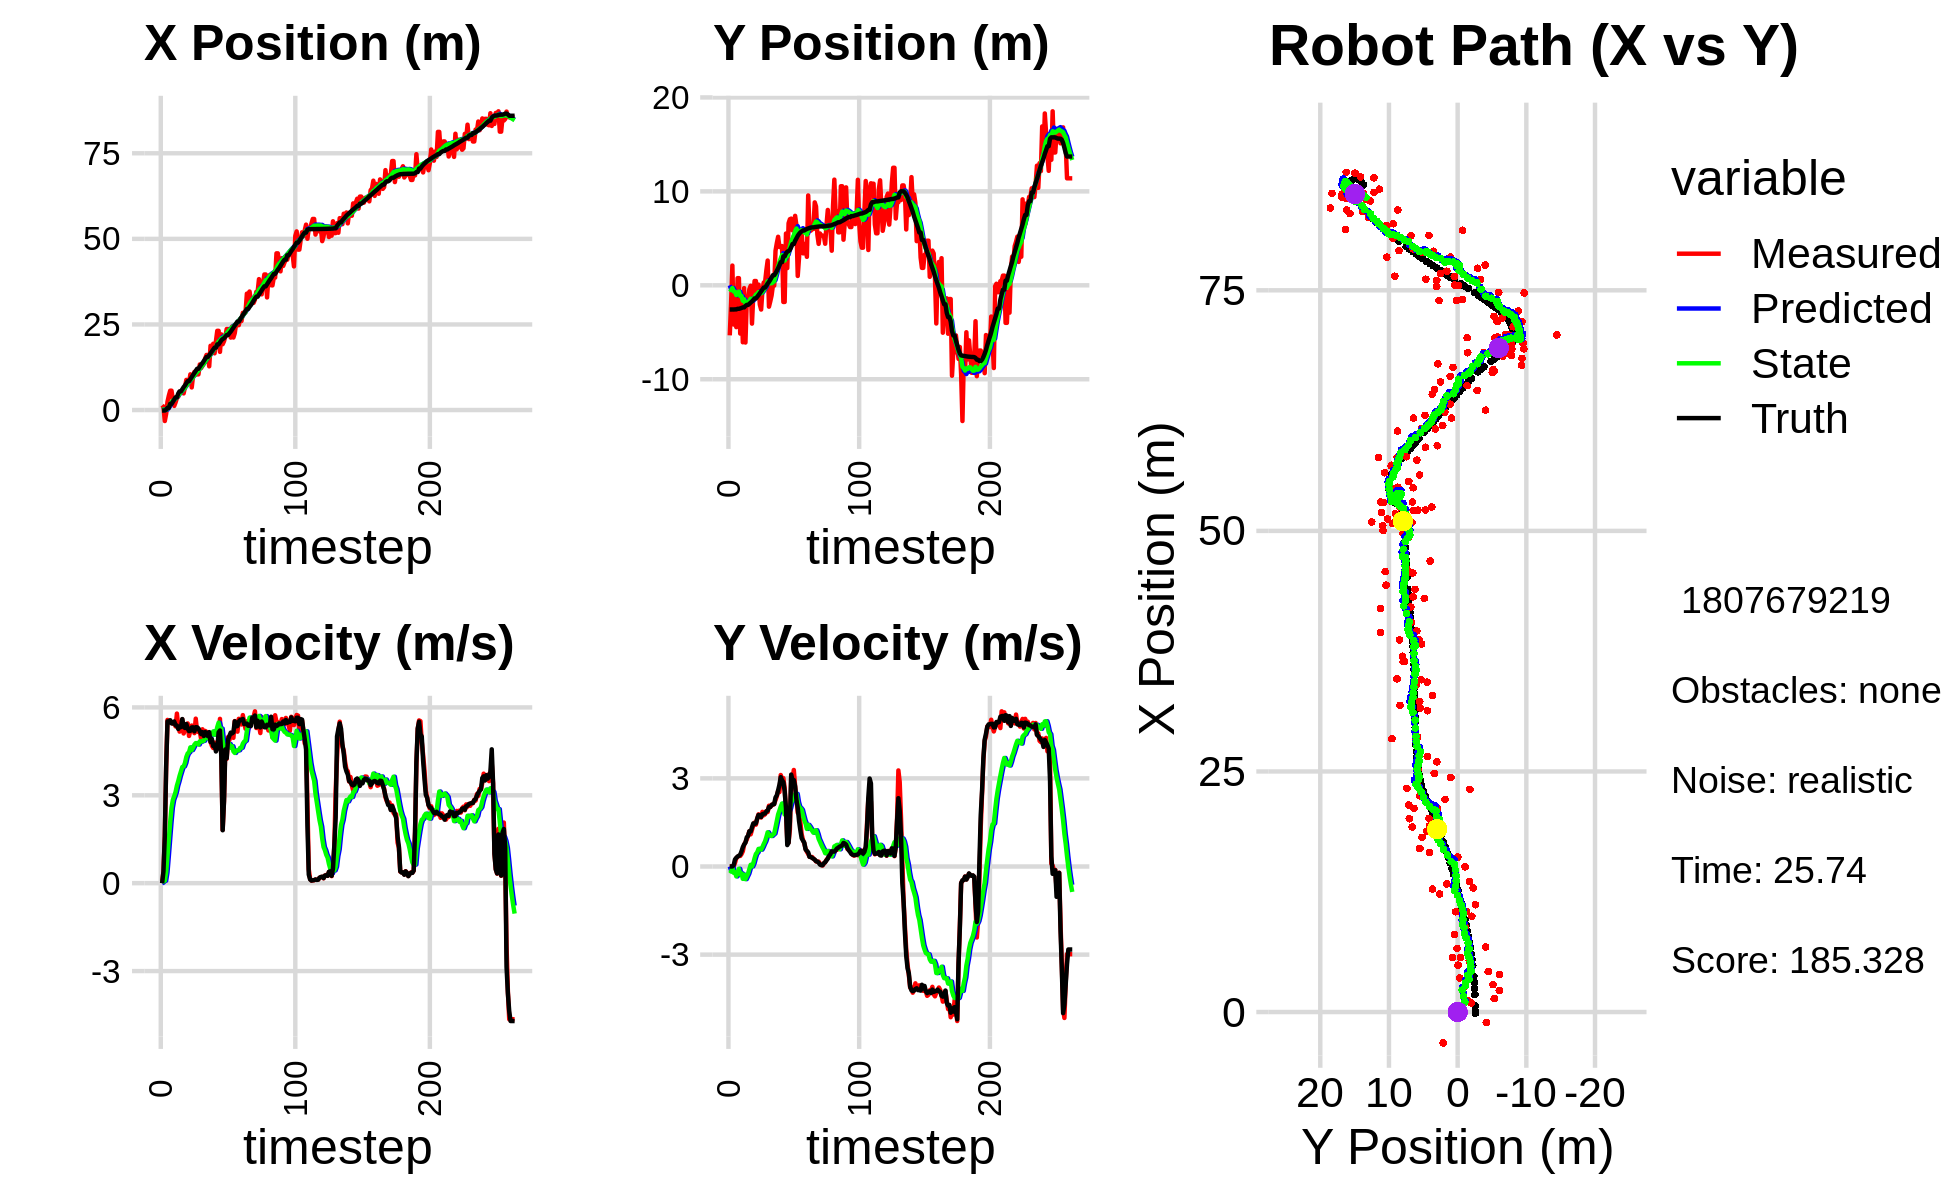

The data file committed next to this chart (first rows):
0.000000000000000000e+00, 0.000000000000000000e+00, 0.000000000000000000e+00, 0.000000000000000000e+00, 0.000000000000000000e+00, 0.000000000000000000e+00, 0.000000000000000000e+00, 0.000000000000000000e+00, 0.000000000000000000e+00, 0.000000000000000000e+00, 0.000000000000000000e+00, 0.000000000000000000e+00, -1.291633692575948067e-01, -2.576194286298394864e+00, 0.000000000000000000e+00, 0.000000000000000000e+00, 0.000000000000000000e+00, -4.837352898903191090e-04
1.396244302893751899e+00, -5.329527617029719444e+00, 0.000000000000000000e+00, 0.000000000000000000e+00, 0.000000000000000000e+00, 0.000000000000000000e+00, 0.000000000000000000e+00, 0.000000000000000000e+00, 8.842846652072676450e-02, -3.774919875418307758e-01, 1.675329239719917235e-02, -1.306953584296680348e-01, -1.291633692575948067e-01, -2.576194286298394864e+00, 0.000000000000000000e+00, 0.000000000000000000e+00, 0.000000000000000000e+00, -4.837352898903191090e-04
9.484944494584585106e-01, -1.959113300371071231e+00, 3.939999783740538719e-01, -1.102566336325754682e-04, 9.010379576044667826e-02, -3.905615233847976042e-01, 1.675329239719917235e-02, -1.306953584296680348e-01, 1.501900527057214996e-01, -5.093149875154053818e-01, 6.444513672163301732e-02, -1.706306234297633451e-01, -1.291633692575948067e-01, -2.576194286298394864e+00, 4.000000000000000222e-01, 0.000000000000000000e+00, 4.000000059604644775e-01, 2.798391797114163637e-04
-3.204182728690677440e+00, 2.099555255560621170e+00, 1.584999976086323148e+00, -4.435451047286120634e-04, 1.566345663778848096e-01, -5.263780498583817691e-01, 6.444513672163301732e-02, -1.706306234297633451e-01, -2.774077113296691266e-04, -2.917506746771438841e-01, 8.346112437160839448e-02, -4.249413981866573264e-02, -1.145797818898536546e-01, -2.576192139510546930e+00, 1.600000000000000089e+00, 1.000000000000000021e-03, 1.600000023841857910e+00, 2.798391797114163637e-04
-1.097211941876340857e+00, -4.175436390805796982e+00, 3.930994177829325587e+00, 6.762313599676818450e-03, 8.068704725831170668e-03, -2.960000886590104519e-01, 8.346112437160839448e-02, -4.249413981866573264e-02, 8.225604489537259589e-02, -6.507458909526723234e-01, 3.679550133484317254e-01, -2.144836428695004460e-01, 1.211646944901676876e-01, -2.575477493375774252e+00, 4.000000000000000000e+00, 4.800000000000000100e-02, 4.000000000000000000e+00, -1.720253610983490944e-03
2.445708051803339167e+00, -7.852196501296296871e-01, 5.572689555538911321e+00, 1.208544549197338863e-01, 1.190515462302157712e-01, -6.721942552396223958e-01, 3.679550133484317254e-01, -2.144836428695004460e-01, 4.843466663123695559e-01, -6.662776678488864235e-01, 9.224460036245902828e-01, -1.911777013619894439e-01, 6.447891148455709986e-01, -2.564841608897864056e+00, 5.522000000000000242e+00, 2.409999999999999920e-01, 5.526999950408935547e+00, -2.168351784348487854e-02
4.201928988442440449e+00, -4.456548577586744386e+00, 5.524758513715323005e+00, 2.829630411004847579e-01, 5.765912666748286286e-01, -6.853954379850853984e-01, 9.224460036245902828e-01, -1.911777013619894439e-01, 1.021662882812780726e+00, -1.036181989125821046e+00, 1.500217560886501600e+00, -3.359230853920054383e-01, 6.447891148455709986e-01, -2.564841608897864056e+00, 5.519000000000000128e+00, 2.949999999999999845e-01, 5.526999950408935547e+00, -5.117255449295043945e-02
5.650221959249572379e+00, 7.587646230212842235e-01, 5.527450538946440339e+00, 3.250561873995774786e-01, 1.171684638901430819e+00, -1.069774297665021523e+00, 1.500217560886501600e+00, -3.359230853920054383e-01, 1.662701505682466552e+00, -8.511060831282361017e-01, 2.081692046555857711e+00, -1.976313713780671333e-01, 1.813967124042269008e+00, -2.503146769405194760e+00, 5.562000000000000277e+00, 3.400000000000000244e-01, 5.572000026702880859e+00, -5.873996391892433167e-02
5.650221959249572379e+00, 7.587646230212842235e-01, 5.496086406978426986e+00, 3.620732970186352206e-01, 1.870870710338052412e+00, -8.708692202660428539e-01, 2.081692046555857711e+00, -1.976313713780671333e-01, 2.297596128340240185e+00, -6.753615800936618729e-01, 2.580296630327820306e+00, -7.864821388819746850e-02, 1.813967124042269008e+00, -2.503146769405194760e+00, 5.456000000000000405e+00, 3.649999999999999911e-01, 5.467999935150146484e+00, -6.578332930803298950e-02
2.843674198280916166e+00, -5.138942466478538584e+00, 5.443201069604509001e+00, 3.585892963954637191e-01, 2.555625791373022260e+00, -6.832264014824815934e-01, 2.580296630327820306e+00, -7.864821388819746850e-02, 2.726442192274086906e+00, -1.124749639454789785e+00, 2.844840246020016838e+00, -2.649276473240971264e-01, 2.441973105845748115e+00, -2.462191568521397755e+00, 5.453000000000000291e+00, 4.020000000000000240e-01, 5.467999935150146484e+00, -6.578332930803298950e-02
1.210704699821996355e+00, -1.441273497700524153e+00, 5.465673972336921871e+00, 4.227654762578160197e-01, 3.010926216876088635e+00, -1.151242404187199586e+00, 2.844840246020016838e+00, -2.649276473240971264e-01, 3.029442912826467715e+00, -1.148245512470522645e+00, 2.971097777288449926e+00, -2.336994116031291813e-01, 3.071077719412197649e+00, -2.414405810197866042e+00, 5.519000000000000128e+00, 5.190000000000000169e-01, 5.543000221252441406e+00, -9.664613008499145508e-02
2.240441576002149215e+00, -6.065819548397302086e+00, 5.351907530441360805e+00, 5.188576170024006284e-01, 3.326552690555312886e+00, -1.171615453630835635e+00, 2.971097777288449926e+00, -2.336994116031291813e-01, 3.381793358506989922e+00, -1.649410654997864878e+00, 3.113382969127371336e+00, -4.200923516174077665e-01, 3.706549063519539722e+00, -2.353661345533086813e+00, 5.392999999999999794e+00, 6.580000000000000293e-01, 5.433000087738037109e+00, -9.664613008499145508e-02
3.526240781556642112e+00, -2.978705329195082685e-01, 5.788779871240333108e+00, 7.408935156933372790e-01, 3.693131655419727100e+00, -1.691419890159605588e+00, 3.113382969127371336e+00, -4.200923516174077665e-01, 3.828814275606434059e+00, -1.489726545639250999e+00, 3.330062973568433726e+00, -2.810903922523906862e-01, 3.706549063519539722e+00, -2.353661345533086813e+00, 5.381000000000000227e+00, 7.489999999999999991e-01, 5.433000087738037109e+00, -1.272957921028137207e-01
3.891232506199257202e+00, -6.091929958471943074e+00, 5.354633082879657557e+00, 8.262148299456993916e-01, 4.161820572963277343e+00, -1.517835584864489995e+00, 3.330062973568433726e+00, -2.810903922523906862e-01, 4.254995734694958287e+00, -1.948176752713648652e+00, 3.484379458395173490e+00, -4.297243501908535324e-01, 4.838701621456527491e+00, -2.197906540258386610e+00, 5.264999999999999680e+00, 8.120000000000000551e-01, 5.328000068664550781e+00, -1.530917286872863770e-01
5.307868480719955429e+00, -1.696925954286694127e+00, 5.173699297882840220e+00, 9.150702373281189850e-01, 4.603433680534475769e+00, -1.991149187732734083e+00, 3.484379458395173490e+00, -4.297243501908535324e-01, 4.746477247645000119e+00, -1.897522488368952764e+00, 3.665086938078041978e+00, -3.344082563417539733e-01, 5.453831092070685393e+00, -2.090286271926045103e+00, 5.338000000000000078e+00, 9.919999999999999929e-01, 5.429999828338623047e+00, -1.750591546297073364e-01
5.307868480719955429e+00, -1.696925954286694127e+00, 5.339986110081201609e+00, 1.043565607948870877e+00, 5.112985941452804717e+00, -1.930963314003128151e+00, 3.665086938078041978e+00, -3.344082563417539733e-01, 5.219823020491564769e+00, -1.842589453594414506e+00, 3.814709178528471245e+00, -2.409196657872443303e-01, 5.453831092070685393e+00, -2.090286271926045103e+00, 5.328999999999999737e+00, 1.040999999999999925e+00, 5.429999828338623047e+00, -1.929924637079238892e-01
5.657938644822295693e+00, -4.088526839618554787e-01, 5.592075401236670018e+00, 1.198187020507855305e+00, 5.601293938344412027e+00, -1.866681420173138983e+00, 3.814709178528471245e+00, -2.409196657872443303e-01, 5.704247513116293078e+00, -1.646591143233586463e+00, 3.964137360940603205e+00, -8.736790926178156225e-02, 6.065779105117040437e+00, -1.971713529374432117e+00, 5.602000000000000313e+00, 1.199000000000000066e+00, 5.729000091552734375e+00, -2.110736966133117676e-01
4.866400972727540797e+00, -5.317793943664340939e-02, 5.110016752929805506e+00, 1.094898639346701286e+00, 6.100661249210353354e+00, -1.655327934159764647e+00, 3.964137360940603205e+00, -8.736790926178156225e-02, 6.077493368556553754e+00, -1.432034306961607717e+00, 3.987230176919936309e+00, 5.695949090776017409e-02, 6.694645300786521425e+00, -1.838088857513861418e+00, 5.339999999999999858e+00, 1.189999999999999947e+00, 5.471000194549560547e+00, -2.110736966133117676e-01
6.744377956202540325e+00, -4.079646812792009136e+00, 5.222262310765164450e+00, 1.246650274526610591e+00, 6.476216386248547785e+00, -1.426338357870831741e+00, 3.987230176919936309e+00, 5.695949090776017409e-02, 6.563960748787707189e+00, -1.652579818103227627e+00, 4.103387907158749570e+00, 3.251450953085530116e-03, 7.204204931931518452e+00, -1.719392287100441452e+00, 5.296999999999999709e+00, 1.334000000000000075e+00, 5.462999820709228516e+00, -2.343328595161437988e-01
8.814234570183019812e+00, -1.099603521039693943e+00, 5.342208090104323404e+00, 1.401548825236183182e+00, 6.974299539503582501e+00, -1.652254673007919061e+00, 4.103387907158749570e+00, 3.251450953085530116e-03, 7.173383721912286681e+00, -1.530470755315405107e+00, 4.309763337231353297e+00, 1.104207895898002278e-01, 7.818004981331392322e+00, -1.561595724829270004e+00, 5.431000000000000050e+00, 1.465999999999999970e+00, 5.625000000000000000e+00, -2.565715909004211426e-01
8.047714099849567759e+00, 4.574039707860224069e-01, 5.452668843668745602e+00, 1.495364932488974175e+00, 7.604360055635422277e+00, -1.519428676356425090e+00, 4.309763337231353297e+00, 1.104207895898002278e-01, 7.699387582215168280e+00, -1.247955968283076089e+00, 4.427985740454392527e+00, 2.824626038931399297e-01, 8.430052176784160523e+00, -1.395082401600135080e+00, 5.274000000000000021e+00, 1.447000000000000064e+00, 5.395999908447265625e+00, -2.676637768745422363e-01
8.047714099849567759e+00, 4.574039707860224069e-01, 5.025211559236779202e+00, 1.423719882189371511e+00, 8.142186156260606822e+00, -1.219709707893762207e+00, 4.427985740454392527e+00, 2.824626038931399297e-01, 8.168748117447576007e+00, -9.910512941242016760e-01, 4.470952564627708625e+00, 4.261742507362374921e-01, 8.430052176784160523e+00, -1.395082401600135080e+00, 5.192000000000000171e+00, 1.471999999999999975e+00, 5.395999908447265625e+00, -2.760804295539855957e-01
1.043021608932787281e+01, -1.308372722961057999e+00, 5.209111477580449012e+00, 1.632739973773142284e+00, 8.615843373910346159e+00, -9.484338690505779157e-01, 4.470952564627708625e+00, 4.261742507362374921e-01, 8.785495875038789038e+00, -9.321444313617879285e-01, 4.634839352793236777e+00, 4.792932971567245293e-01, 9.027836219002001172e+00, -1.227735208516169907e+00, 5.201999999999999957e+00, 1.629999999999999893e+00, 5.451000213623046875e+00, -3.037403225898742676e-01
6.607970610379654275e+00, 7.334132273242971456e-02, 5.381604143828538689e+00, 1.775731895250563186e+00, 9.248979810318113337e+00, -8.842151016461154978e-01, 4.634839352793236777e+00, 4.792932971567245293e-01, 9.103297394345464255e+00, -7.247908606745475657e-01, 4.543564506015847826e+00, 5.983330669000681556e-01, 9.626423255042832139e+00, -1.044869588735699351e+00, 5.315999999999999837e+00, 1.752999999999999892e+00, 5.598000049591064453e+00, -3.187144696712493896e-01
9.950607851636444678e+00, -2.052497194910279266e+00, 5.296478108704625321e+00, 1.724013212339291279e+00, 9.557653844947049393e+00, -6.649575539845407057e-01, 4.543564506015847826e+00, 5.983330669000681556e-01, 9.627401289348417990e+00, -7.609859612993719047e-01, 4.626918300166243725e+00, 5.991909660358046841e-01, 1.023530043677873813e+01, -8.449522724743180335e-01, 5.320000000000000284e+00, 1.743000000000000105e+00, 5.598000049591064453e+00, -3.146857023239135742e-01
1.115235291484114022e+01, -2.580893324093893604e+00, 5.121513652190288646e+00, 1.667061965014254632e+00, 1.009009311936504183e+01, -7.010668646957913808e-01, 4.626918300166243725e+00, 5.991909660358046841e-01, 1.019295392559037516e+01, -8.517253816508775222e-01, 4.727811650014430711e+00, 5.739851681283729690e-01, 1.083864058569221811e+01, -6.479247086435913072e-01, 5.184000000000000163e+00, 1.685999999999999943e+00, 5.451000213623046875e+00, -3.146857023239135742e-01
1.036110724580335329e+01, -5.248226539389830858e-01, 5.615905543828887403e+00, 1.860284820628963942e+00, 1.066573509059181823e+01, -7.943268648380402697e-01, 4.727811650014430711e+00, 5.739851681283729690e-01, 1.069349011375413916e+01, -7.082158100657515165e-01, 4.781947112640873243e+00, 6.604215281183608566e-01, 1.144054068634575039e+01, -4.492068761240414765e-01, 5.325000000000000178e+00, 1.782000000000000028e+00, 5.614999771118164062e+00, -3.198769688606262207e-01
1.041759826261703381e+01, 2.938363678725374739e-01, 5.180096836879136468e+00, 1.744635674375156320e+00, 1.117168482501822702e+01, -6.421736572539153975e-01, 4.781947112640873243e+00, 6.604215281183608566e-01, 1.114029596152326285e+01, -4.947579995174977707e-01, 4.770755577433157590e+00, 7.659056984500037801e-01, 1.205126799673253224e+01, -2.439246645654377099e-01, 5.320999999999999730e+00, 1.796000000000000041e+00, 5.614999771118164062e+00, -3.248636722564697266e-01
1.041759826261703381e+01, 2.938363678725374739e-01, 5.160500154182349419e+00, 1.777358758794430615e+00, 1.161737151926657852e+01, -4.181674296724973705e-01, 4.770755577433157590e+00, 7.659056984500037801e-01, 1.155386904886687560e+01, -2.976931421334654271e-01, 4.733294379052782830e+00, 8.568478573637250406e-01, 1.205126799673253224e+01, -2.439246645654377099e-01, 5.283000000000000362e+00, 1.806000000000000050e+00, 5.584000110626220703e+00, -3.316915631294250488e-01
1.331884558498583360e+01, 1.589787316966904562e+00, 5.176467702040709717e+00, 1.885009601125157364e+00, 1.202719848677215353e+01, -2.120083563970929230e-01, 4.733294379052782830e+00, 8.568478573637250406e-01, 1.214351147649193585e+01, 2.428385521612067000e-02, 4.843147844789366552e+00, 9.989252748709329666e-01, 1.265636099880481069e+01, -3.403024559794132903e-02, 5.189000000000000057e+00, 1.877000000000000002e+00, 5.434000015258789062e+00, -3.492243885993957520e-01
1.226696969586162389e+01, 2.634090138182465068e+00, 4.926876506570980752e+00, 1.853532639696642281e+00, 1.262782626097087224e+01, 1.241763827032139750e-01, 4.843147844789366552e+00, 9.989252748709329666e-01, 1.260685903367428295e+01, 4.274666575430218773e-01, 4.829179829520060530e+00, 1.163620069920675348e+00, 1.324869956137267657e+01, 1.820356384714410802e-01, 5.089999999999999858e+00, 1.903000000000000025e+00, 5.434000015258789062e+00, -3.598297238349914551e-01
1.290019787885169400e+01, -2.276621150041621355e+00, 5.253189631727470221e+00, 2.069133552793907427e+00, 1.308977701662628945e+01, 5.438286645350893789e-01, 4.829179829520060530e+00, 1.163620069920675348e+00, 1.309986858668102983e+01, 2.864821297103782860e-01, 4.852454260814827336e+00, 1.085735602237228870e+00, 1.373717345373546550e+01, 3.659042843781466492e-01, 5.155000000000000249e+00, 2.025999999999999801e+00, 5.539000034332275391e+00, -3.752205967903137207e-01
1.355292983426516784e+01, -1.708664463424337754e+00, 5.005941757574502660e+00, 2.024981024538296204e+00, 1.358511401276251185e+01, 3.950556899341011730e-01, 4.852454260814827336e+00, 1.085735602237228870e+00, 1.359135338426566442e+01, 2.149019324338956594e-01, 4.862970188258840309e+00, 1.042796443408551932e+00, 1.432237090196095686e+01, 5.968245997446092188e-01, 5.024000000000000021e+00, 2.025999999999999801e+00, 5.416999816894531250e+00, -3.843929767608642578e-01
1.509553609846736322e+01, -1.086896466371954251e+00, 5.197835983119063030e+00, 2.102605212805817025e+00, 1.407765040309154791e+01, 3.191815767747508414e-01, 4.862970188258840309e+00, 1.042796443408551932e+00, 1.416852080800497404e+01, 2.180857901509463126e-01, 4.948365854694783295e+00, 1.038903826301745603e+00, 1.490971983988523775e+01, 8.342537416472272094e-01, 5.158000000000000362e+00, 2.084999999999999964e+00, 5.564000129699707031e+00, -3.843929767608642578e-01
1.610241676877763695e+01, -3.193800350135191091e-02, 5.163665951443464408e+00, 2.096397488951005084e+00, 1.466335739347445255e+01, 3.219761727811208951e-01, 4.948365854694783295e+00, 1.038903826301745603e+00, 1.477749491725997366e+01, 3.318800800075508706e-01, 5.048303601661815243e+00, 1.083322141719466503e+00, 1.550107420998785379e+01, 1.075406504541304376e+00, 5.136000000000000121e+00, 2.120000000000000107e+00, 5.556000232696533203e+00, -3.856596052646636963e-01
1.610241676877763695e+01, -3.193800350135191091e-02, 5.054114020585142697e+00, 2.138708616380949668e+00, 1.528232527742615510e+01, 4.402122941794975319e-01, 5.048303601661815243e+00, 1.083322141719466503e+00, 1.534088057445649511e+01, 4.375327199393059252e-01, 5.095841452855776943e+00, 1.122172445363485815e+00, 1.550107420998785379e+01, 1.075406504541304376e+00, 5.019999999999999574e+00, 2.123000000000000220e+00, 5.451000213623046875e+00, -4.003127515316009521e-01
1.277138103589625473e+01, 3.667804194260624318e+00, 5.039759992554737167e+00, 2.261724358054008288e+00, 1.585046471974207272e+01, 5.497499644756544956e-01, 5.095841452855776943e+00, 1.122172445363485815e+00, 1.562870919604846520e+01, 9.299451780848276838e-01, 4.914599771952564922e+00, 1.331148651392591864e+00, 1.598135031782038951e+01, 1.278652383657179259e+00, 5.157000000000000028e+00, 2.349000000000000199e+00, 5.666999816894531250e+00, -4.218357503414154053e-01
1.877463211168163326e+01, 4.480329706024126502e+00, 4.823335509359777618e+00, 2.385497016502127643e+00, 1.612016917324372045e+01, 1.063060043224086870e+00, 4.914599771952564922e+00, 1.331148651392591864e+00, 1.630359408104848384e+01, 1.471038867851607757e+00, 5.059601943176939010e+00, 1.549004465661463881e+00, 1.657012786015367567e+01, 1.545100165451276819e+00, 4.818999999999999950e+00, 2.420999999999999819e+00, 5.393000125885009766e+00, -4.592975080013275146e-01
1.815424741849409074e+01, 5.166164828546732757e+00, 4.689203987514625638e+00, 2.573551382548858957e+00, 1.680955427536617819e+01, 1.625939314417754078e+00, 5.059601943176939010e+00, 1.549004465661463881e+00, 1.688447628018501945e+01, 2.045566626063654248e+00, 5.106948689201082026e+00, 1.770806480584561138e+00, 1.712696112746667154e+01, 1.822731448964121981e+00, 4.916999999999999815e+00, 2.592000000000000082e+00, 5.559000015258789062e+00, -5.019404888153076172e-01
1.936434508891148099e+01, 4.077037287993901415e+00, 4.614688653896529047e+00, 2.532655520401564164e+00, 1.739517114910512774e+01, 2.222647274122110161e+00, 5.106948689201082026e+00, 1.770806480584561138e+00, 1.750767330677609834e+01, 2.452513583486252813e+00, 5.180321954214765157e+00, 1.899912295863747547e+00, 1.768133200709636554e+01, 2.130403948627777044e+00, 4.676999999999999602e+00, 2.782000000000000028e+00, 5.441999912261962891e+00, -5.019404888153076172e-01
1.657298244548639232e+01, 4.118030381818353902e+00, 4.799640280669594361e+00, 3.113405916710830112e+00, 1.802570550219757450e+01, 2.642504813072627634e+00, 5.180321954214765157e+00, 1.899912295863747547e+00, 1.790141130876739695e+01, 2.852548764854480279e+00, 5.066285047771893701e+00, 2.037499642493626695e+00, 1.822555960733210867e+01, 2.466038657635651443e+00, 4.732000000000000206e+00, 3.040999999999999925e+00, 5.625000000000000000e+00, -5.754430890083312988e-01
2.011475588386309710e+01, 4.174860430530461741e+00, 4.605842186027096830e+00, 2.987693967643042736e+00, 1.840803981354458685e+01, 3.056298729103843037e+00, 5.066285047771893701e+00, 2.037499642493626695e+00, 1.850367303965397170e+01, 3.216880196972470518e+00, 5.127156239893857048e+00, 2.143538319183723839e+00, 1.822555960733210867e+01, 2.466038657635651443e+00, 4.496999999999999886e+00, 2.935999999999999943e+00, 5.370999813079833984e+00, -5.754430890083312988e-01
2.313992132263318524e+01, -1.774142311902131119e+00, 4.690884265572838885e+00, 3.007123061096448779e+00, 1.901638866364335811e+01, 3.431234028890842946e+00, 5.127156239893857048e+00, 2.143538319183723839e+00, 1.928498590900022336e+01, 2.920164975815628505e+00, 5.328683263161471118e+00, 1.953463737426368141e+00, 1.918590201512171944e+01, 3.081564856727133428e+00, 4.610000000000000320e+00, 2.867999999999999883e+00, 5.428999900817871094e+00, -5.700625181198120117e-01
2.313992132263318524e+01, -1.774142311902131119e+00, 4.840028357853959129e+00, 2.681084558670730367e+00, 1.981785423531637136e+01, 3.115511349558265142e+00, 5.328683263161471118e+00, 1.953463737426368141e+00, 2.002663081480144669e+01, 2.631704912117125428e+00, 5.479991885625582704e+00, 1.770120434421438738e+00, 1.918590201512171944e+01, 3.081564856727133428e+00, 5.147999999999999687e+00, 2.565999999999999837e+00, 5.752999782562255859e+00, -5.058630108833312988e-01
1.699166239810166701e+01, 5.509582711073921502e+00, 5.608799039427562860e+00, 1.859476643734069956e+00, 2.057463000336400327e+01, 2.808716955559269479e+00, 5.479991885625582704e+00, 1.770120434421438738e+00, 2.032734862221338901e+01, 3.097908966098805728e+00, 5.284727758039158729e+00, 1.899591236375480330e+00, 1.976583708846552767e+01, 3.392814113283389332e+00, 5.211000000000000298e+00, 1.993000000000000105e+00, 5.578999996185302734e+00, -3.201253116130828857e-01
2.209352459041706496e+01, 1.831851316895949155e+00, 4.317479240319272549e+00, 9.034888067208501905e-01, 2.085582139801730506e+01, 3.287868089736353916e+00, 5.284727758039158729e+00, 1.899591236375480330e+00, 2.089001517281371889e+01, 3.089603395832005717e+00, 5.277861112090177720e+00, 1.775383246313979368e+00, 2.037029303610084696e+01, 3.573894454454985325e+00, 4.317999999999999616e+00, 7.289999999999999813e-01, 4.379000186920166016e+00, -2.062862515449523926e-01
1.923560251313528369e+01, 6.607269717348522420e+00, 1.821389098262883310e+00, 8.139820463345145418e-01, 2.141780128402273675e+01, 3.267141720463403676e+00, 5.277861112090177720e+00, 1.775383246313979368e+00, 2.107095175751539884e+01, 3.576877714507118444e+00, 4.874231891531879413e+00, 1.873970363752902379e+00, 2.073592795451438064e+01, 3.651272726976669603e+00, 1.806999999999999940e+00, 8.070000000000000506e-01, 1.978999972343444824e+00, -4.202744662761688232e-01
2.009197498889076172e+01, 7.036229324991582601e+00, 2.820185908154478227e+00, 1.260346127443450648e+00, 2.155837494666858589e+01, 3.764274750882408593e+00, 4.874231891531879413e+00, 1.873970363752902379e+00, 2.134021232734808038e+01, 4.082354195237164696e+00, 4.624636203688814895e+00, 1.989381280468984325e+00, 2.099081267481291846e+01, 3.769070102553863766e+00, 2.790000000000000036e+00, 1.522999999999999909e+00, 3.178999900817871094e+00, -4.202744662761688232e-01
2.150978028817029042e+01, 7.098032427810656131e+00, 4.780936775490059354e+00, 3.027692791895686852e+00, 2.180267594771696338e+01, 4.281292323284063173e+00, 4.624636203688814895e+00, 1.989381280468984325e+00, 2.179055397801580085e+01, 4.625128402880168466e+00, 4.620414640570974285e+00, 2.178656181978591455e+00, 2.142825926906822787e+01, 4.050450278076782595e+00, 4.565000000000000391e+00, 3.129000000000000004e+00, 5.533999919891357422e+00, -5.645344853401184082e-01
2.367062200647737313e+01, 5.851927233321834620e+00, 4.243388490906097488e+00, 2.965633758442566492e+00, 2.225259544207289863e+01, 4.842994021078027345e+00, 4.620414640570974285e+00, 2.178656181978591455e+00, 2.233236132045033884e+01, 4.984702372609300269e+00, 4.671433298197506190e+00, 2.270277457956561662e+00, 2.192148532045234077e+01, 4.393293811390040382e+00, 4.266000000000000014e+00, 2.943000000000000060e+00, 5.182000160217285156e+00, -6.099761724472045898e-01
2.367062200647737313e+01, 5.851927233321834620e+00, 4.987321012228863815e+00, 3.285028855122628322e+00, 2.279950465027009088e+01, 5.211730118404956258e+00, 4.671433298197506190e+00, 2.270277457956561662e+00, 2.287890068639645591e+01, 5.324680884337973374e+00, 4.746871377300391437e+00, 2.357997207305846388e+00, 2.192148532045234077e+01, 4.393293811390040382e+00, 4.900999999999999801e+00, 2.942000000000000171e+00, 5.717000007629394531e+00, -5.824502110481262207e-01
2.324023278078330179e+01, 7.394371939961599693e+00, 4.885657807912799022e+00, 2.740940428731092560e+00, 2.335358782412649603e+01, 5.560480605068558013e+00, 4.746871377300391437e+00, 2.357997207305846388e+00, 2.335324300166248435e+01, 5.771244094349350817e+00, 4.751543675530798261e+00, 2.464405997566240014e+00, 2.245050181503168574e+01, 4.735029651346760460e+00, 5.024000000000000021e+00, 2.726999999999999869e+00, 5.717000007629394531e+00, -5.112627148628234863e-01
2.116787459001971428e+01, 6.373749209693872153e+00, 5.033623196167518188e+00, 2.309130291267416091e+00, 2.382839736921556550e+01, 6.017684694105974508e+00, 4.751543675530798261e+00, 2.464405997566240014e+00, 2.365512869674163099e+01, 6.048344095494798900e+00, 4.621567579495666322e+00, 2.471885528884056438e+00, 2.293024005004537358e+01, 4.995827150932517391e+00, 5.139000000000000234e+00, 2.269000000000000128e+00, 5.618000030517578125e+00, -4.300992786884307861e-01
2.437117983461731541e+01, 9.963621628965253496e-01, 5.098753838620714518e+00, 1.832330671751698725e+00, 2.411728545469119922e+01, 6.295532648383204588e+00, 4.621567579495666322e+00, 2.471885528884056438e+00, 2.416180582444135183e+01, 5.707385072203769560e+00, 4.674572790116173771e+00, 2.191214235363617036e+00, 2.351436652267807759e+01, 5.258803798054934475e+00, 5.113000000000000433e+00, 1.999000000000000110e+00, 5.489999771118164062e+00, -3.449962735176086426e-01
2.118666495417861739e+01, 2.945434047507811126e+00, 4.962297284461810953e+00, 1.783292507239221836e+00, 2.462926310345297054e+01, 5.926506495740131442e+00, 4.674572790116173771e+00, 2.191214235363617036e+00, 2.440077132624645984e+01, 5.593490182104343234e+00, 4.500165855727928488e+00, 2.030558240567166717e+00, 2.410253562059591204e+01, 5.466078235206481395e+00, 5.150000000000000355e+00, 1.548999999999999932e+00, 5.377999782562255859e+00, -3.449962735176086426e-01
2.246782244802347606e+01, 5.519098809529567440e+00, 5.534041830152975905e+00, 1.512464839527712934e+00, 2.485078791181925340e+01, 5.796546006161060305e+00, 4.500165855727928488e+00, 2.030558240567166717e+00, 2.473896486404294492e+01, 5.744095504844575650e+00, 4.446670945377013240e+00, 1.988046724203125892e+00, 2.472055091004958527e+01, 5.630690051775079752e+00, 5.525000000000000355e+00, 1.233000000000000096e+00, 5.660999774932861328e+00, -2.667869329452514648e-01
2.521407879310081768e+01, 5.789998797689618115e+00, 5.417837161930052048e+00, 1.098099784719202887e+00, 2.518363195858064785e+01, 5.942900177264887951e+00, 4.446670945377013240e+00, 1.988046724203125892e+00, 2.523970806364562591e+01, 5.886983062661451882e+00, 4.526638139069487643e+00, 1.929924623690986385e+00, 2.522923125345537088e+01, 5.734975291008878706e+00, 5.352000000000000313e+00, 9.629999999999999671e-01, 5.438000202178955078e+00, -1.999733746051788330e-01
2.479674555399949298e+01, 3.406484796185371255e+00, 5.172196605670391634e+00, 9.063015563898277893e-01, 2.569237187755257423e+01, 6.079975525030550720e+00, 4.526638139069487643e+00, 1.929924623690986385e+00, 2.566460994105763760e+01, 5.751922815692365631e+00, 4.527230190928235309e+00, 1.748087696201915175e+00, 2.584312190138806642e+01, 5.840666247960679236e+00, 5.365999999999999659e+00, 8.830000000000000071e-01, 5.438000202178955078e+00, -1.734646111726760864e-01
2.479674555399949298e+01, 3.406484796185371255e+00, 5.610513063820270929e+00, 7.910106870869411111e-01, 2.611733296015045980e+01, 5.926731585312556838e+00, 4.527230190928235309e+00, 1.748087696201915175e+00, 2.608369396475014312e+01, 5.617834603977017949e+00, 4.538687800206036016e+00, 1.577125476252780878e+00, 2.584312190138806642e+01, 5.840666247960679236e+00, 5.514000000000000234e+00, 8.129999999999999449e-01, 5.573999881744384766e+00, -1.400640606880187988e-01
2.655561286993543035e+01, 4.422590805165540928e+00, 5.529848389407052700e+00, 6.064223277678040258e-01, 2.653756274477074584e+01, 5.775547151602296481e+00, 4.538687800206036016e+00, 1.577125476252780878e+00, 2.659386849248312501e+01, 5.589301268038219916e+00, 4.619554035819916749e+00, 1.459120332760790006e+00, 2.647519816464685860e+01, 5.927984668416110381e+00, 5.570999999999999730e+00, 5.799999999999999600e-01, 5.600999832153320312e+00, -1.092270016670227051e-01
2.600570441817051659e+01, 3.030753566494164275e+00, 5.418096891928832370e+00, 4.987052271883531951e-01, 2.705582389606511740e+01, 5.735213301314298739e+00, 4.619554035819916749e+00, 1.459120332760790006e+00, 2.702558402355695222e+01, 5.406715183751454212e+00, 4.623601061401255485e+00, 1.279485768838216853e+00, 2.710309924251260583e+01, 5.996132327739182699e+00, 5.575999999999999623e+00, 5.320000000000000284e-01, 5.600999832153320312e+00, -9.178572893142700195e-02
... 203 more rows
